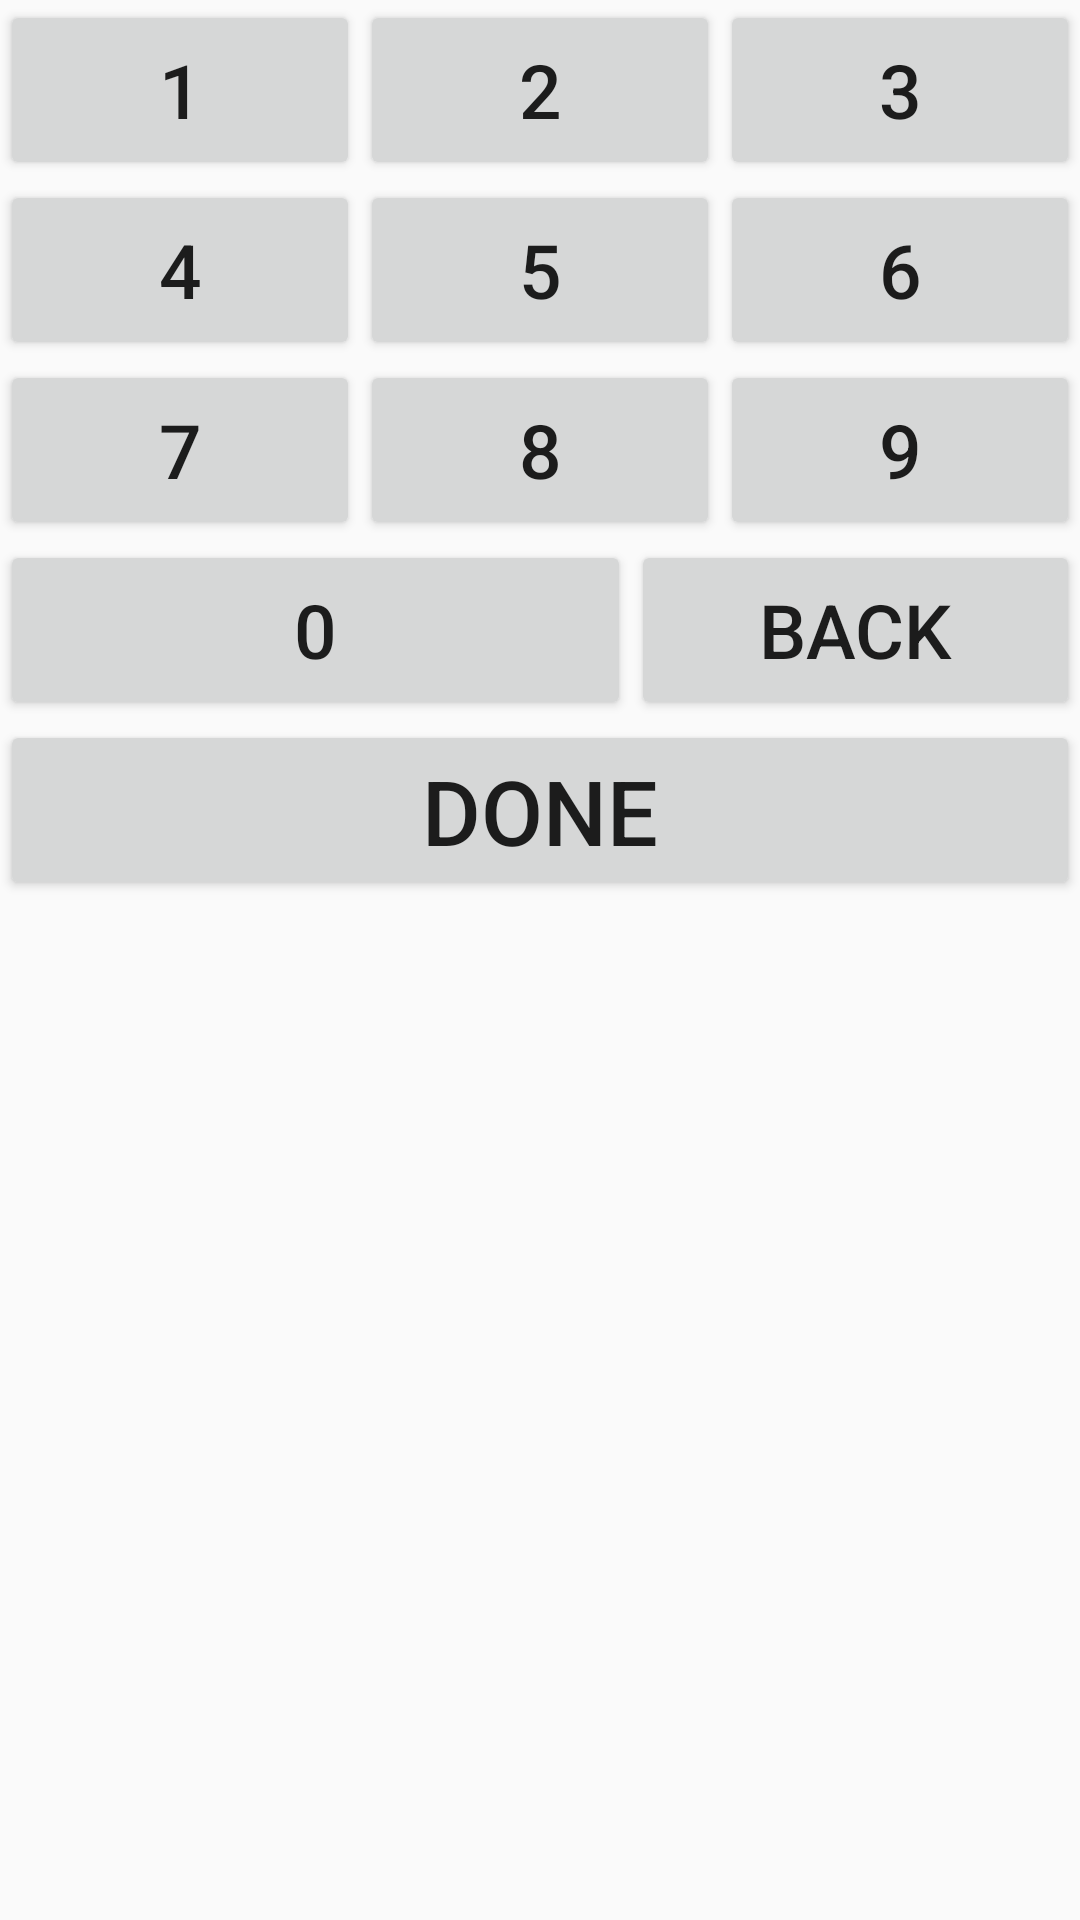

Produce the Android XML layout that renders to this screen, including the resource entries it uses.
<!-- AndroidManifest.xml: application theme AppTheme -->
<!-- res/layout/numeric_keyboard_layout.xml -->
<?xml version="1.0" encoding="utf-8"?>
<RelativeLayout xmlns:android="http://schemas.android.com/apk/res/android"
    android:layout_width="match_parent"
    android:layout_height="300dp"
    android:layout_alignParentTop="true"
    android:layout_centerHorizontal="true" >

    <LinearLayout
        android:id="@+id/one_to_three"
        android:layout_width="match_parent"
        android:layout_height="60dp"
        android:layout_alignParentTop="true"
        android:layout_centerHorizontal="true"
        android:orientation="horizontal"
        android:weightSum="3" >

        <Button
            android:id="@+id/one_btn"
            android:layout_width="wrap_content"
            android:layout_height="match_parent"
            android:layout_weight="1"
            android:text="1"
            android:textSize="25sp" />

        <Button
            android:id="@+id/two_btn"
            android:layout_width="wrap_content"
            android:layout_height="match_parent"
            android:layout_weight="1"
            android:text="2"
            android:textSize="25sp" />

        <Button
            android:id="@+id/three_btn"
            android:layout_width="wrap_content"
            android:layout_height="match_parent"
            android:layout_weight="1"
            android:text="3"
            android:textSize="25sp" />
    </LinearLayout>

    <LinearLayout
        android:id="@+id/four_to_six"
        android:layout_width="match_parent"
        android:layout_height="60dp"
        android:layout_below="@+id/one_to_three"
        android:orientation="horizontal"
        android:weightSum="3" >

        <Button
            android:id="@+id/four_btn"
            android:layout_width="wrap_content"
            android:layout_height="match_parent"
            android:layout_weight="1"
            android:text="4"
            android:textSize="25sp" />

        <Button
            android:id="@+id/five_btn"
            android:layout_width="wrap_content"
            android:layout_height="match_parent"
            android:layout_weight="1"
            android:text="5"
            android:textSize="25sp" />

        <Button
            android:id="@+id/six_btn"
            android:layout_width="wrap_content"
            android:layout_height="match_parent"
            android:layout_weight="1"
            android:text="6"
            android:textSize="25sp" />
    </LinearLayout>

    <LinearLayout
        android:id="@+id/seven_to_nine"
        android:layout_width="match_parent"
        android:layout_height="60dp"
        android:layout_below="@+id/four_to_six"
        android:orientation="horizontal"
        android:weightSum="3" >

        <Button
            android:id="@+id/seven_btn"
            android:layout_width="wrap_content"
            android:layout_height="match_parent"
            android:layout_weight="1"
            android:text="7"
            android:textSize="25sp" />

        <Button
            android:id="@+id/eight_btn"
            android:layout_width="wrap_content"
            android:layout_height="match_parent"
            android:layout_weight="1"
            android:text="8"
            android:textSize="25sp" />

        <Button
            android:id="@+id/nine_btn"
            android:layout_width="wrap_content"
            android:layout_height="match_parent"
            android:layout_weight="1"
            android:text="9"
            android:textSize="25sp" />
    </LinearLayout>

    <LinearLayout
        android:id="@+id/zero"
        android:layout_width="match_parent"
        android:layout_height="60dp"
        android:layout_below="@+id/seven_to_nine"
        android:orientation="horizontal"
        android:weightSum="3" >

        <Button
            android:id="@+id/zero_btn"
            android:layout_width="wrap_content"
            android:layout_height="match_parent"
            android:layout_weight="2"
            android:text="0"
            android:textSize="25sp" />

        <Button
            android:id="@+id/back_btn"
            android:layout_width="wrap_content"
            android:layout_height="match_parent"
            android:layout_weight="1"
            android:text="Back"
            android:textSize="25sp" />
    </LinearLayout>

    <LinearLayout
        android:id="@+id/done"
        android:layout_width="match_parent"
        android:layout_height="60dp"
        android:layout_below="@+id/zero"
        android:orientation="horizontal" >

        <Button
            android:id="@+id/done_btn"
            android:layout_width="match_parent"
            android:layout_height="match_parent"
            android:text="Done"
            android:textSize="30sp" />
    </LinearLayout>
</RelativeLayout>
<!-- resources referenced by this layout -->
<resources>
  <style name="AppTheme" parent="Theme.AppCompat.Light.NoActionBar">
      
      </style>
</resources>
